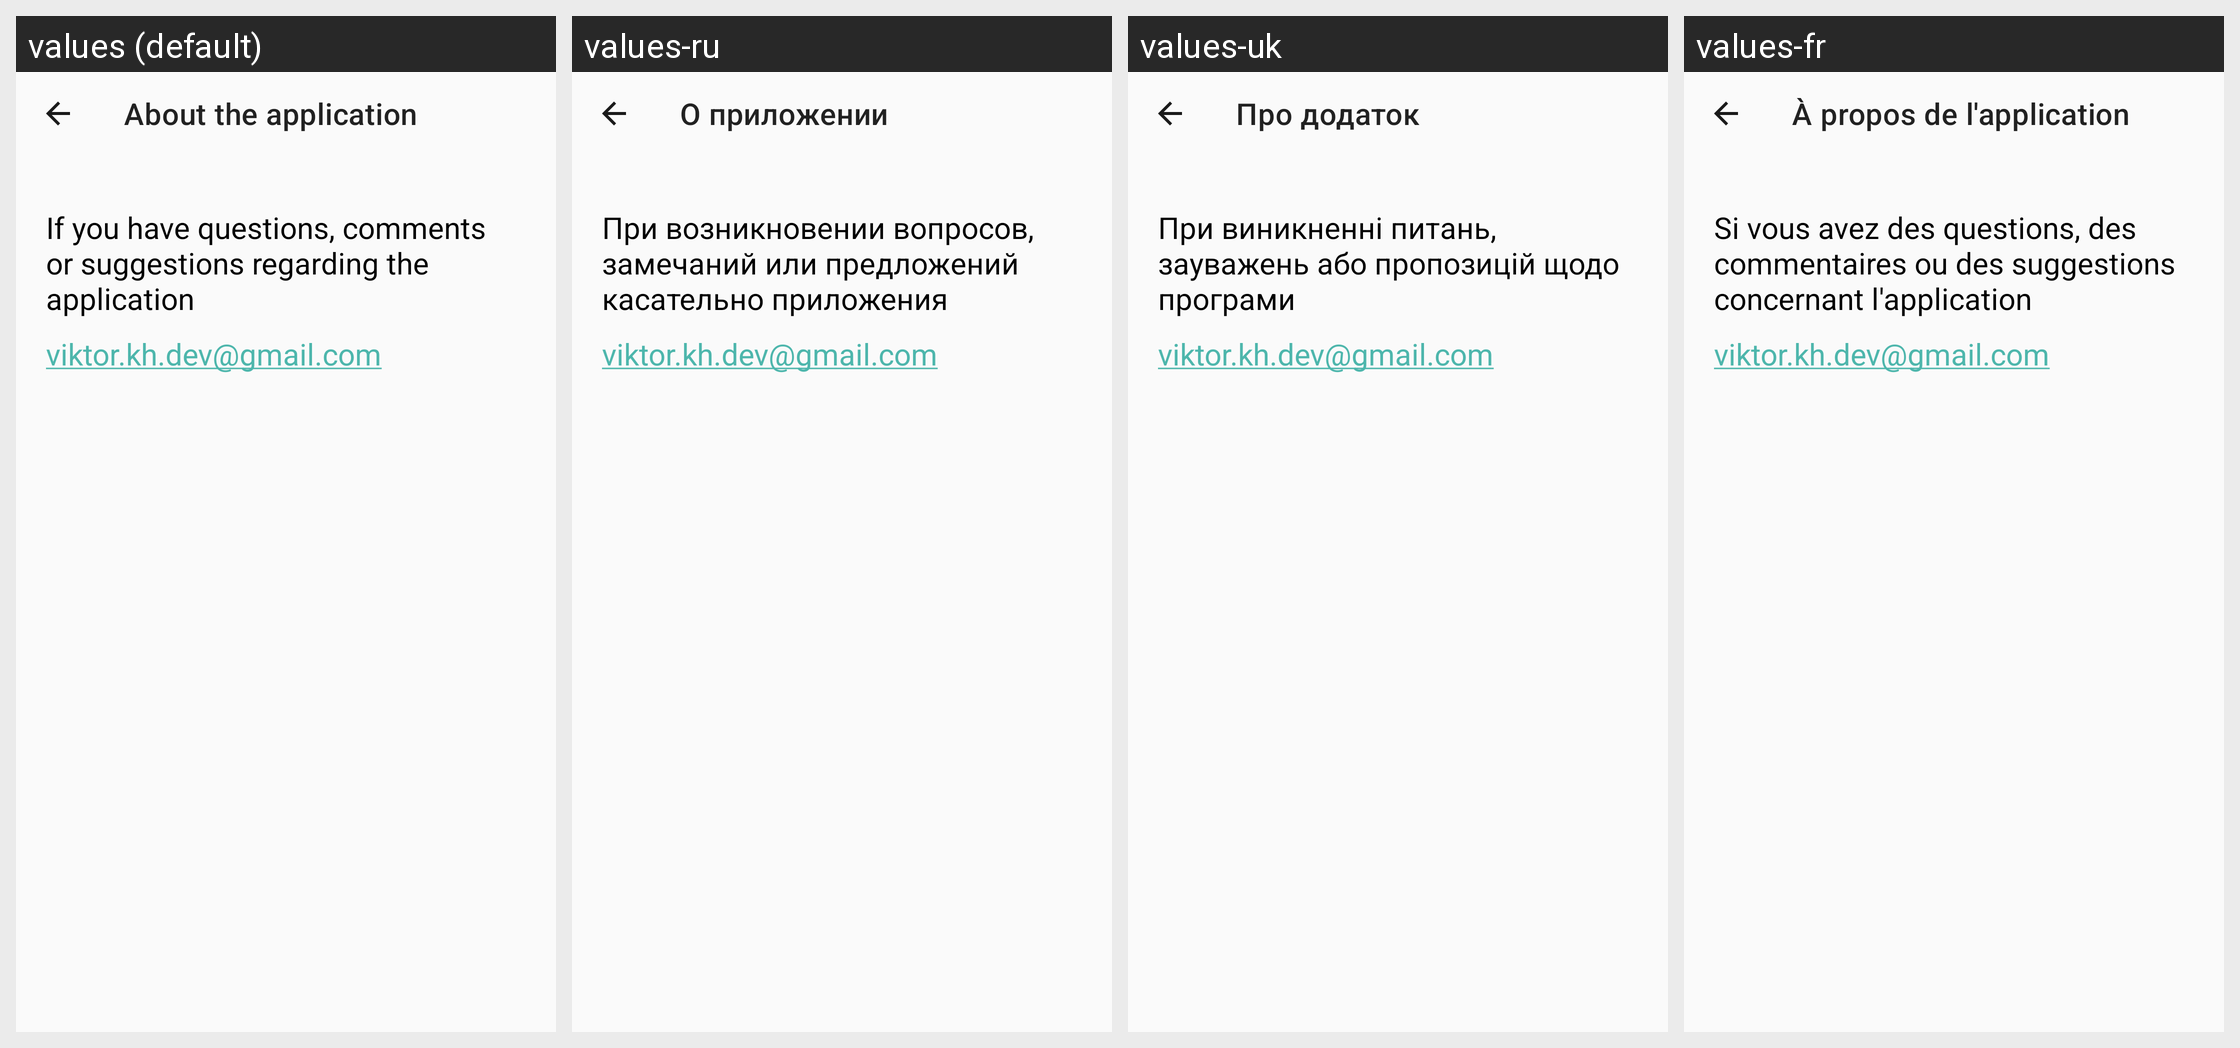

The Android screen above is rendered under several locales of the same app. Produce the string resources it draws, with the default and per-locale values.
Android screen res/layout/support_fragment.xml rendered under 4 locales, left to right: values (default), values-ru, values-uk, values-fr. Device: Nexus 5 (rendered at 1080×1920; each locale shown at half size, 540×960, under a caption strip naming it); theme Theme.ShopList.
Other locales in the repository, not shown: values-de, values-en, values-es, values-it, values-pt, values-zh.
Strings drawn on this screen, with the default value and each locale's value (text and hints the layout hard-codes, and strings that could not be matched under every locale, appear in the picture but are not listed):

support
  values: About the application
  values-ru: О приложении
  values-uk: Про додаток
  values-fr: À propos de l'application

support_text
  values: If you have questions, comments or suggestions regarding the application
  values-ru: При возникновении вопросов, замечаний или предложений касательно приложения
  values-uk: При виникненні питань, зауважень або пропозицій щодо програми
  values-fr: Si vous avez des questions, des commentaires ou des suggestions concernant l'application

support_email
  values: viktor.kh.dev@gmail.com
  values-ru: viktor.kh.dev@gmail.com
  values-uk: viktor.kh.dev@gmail.com
  values-fr: viktor.kh.dev@gmail.com
